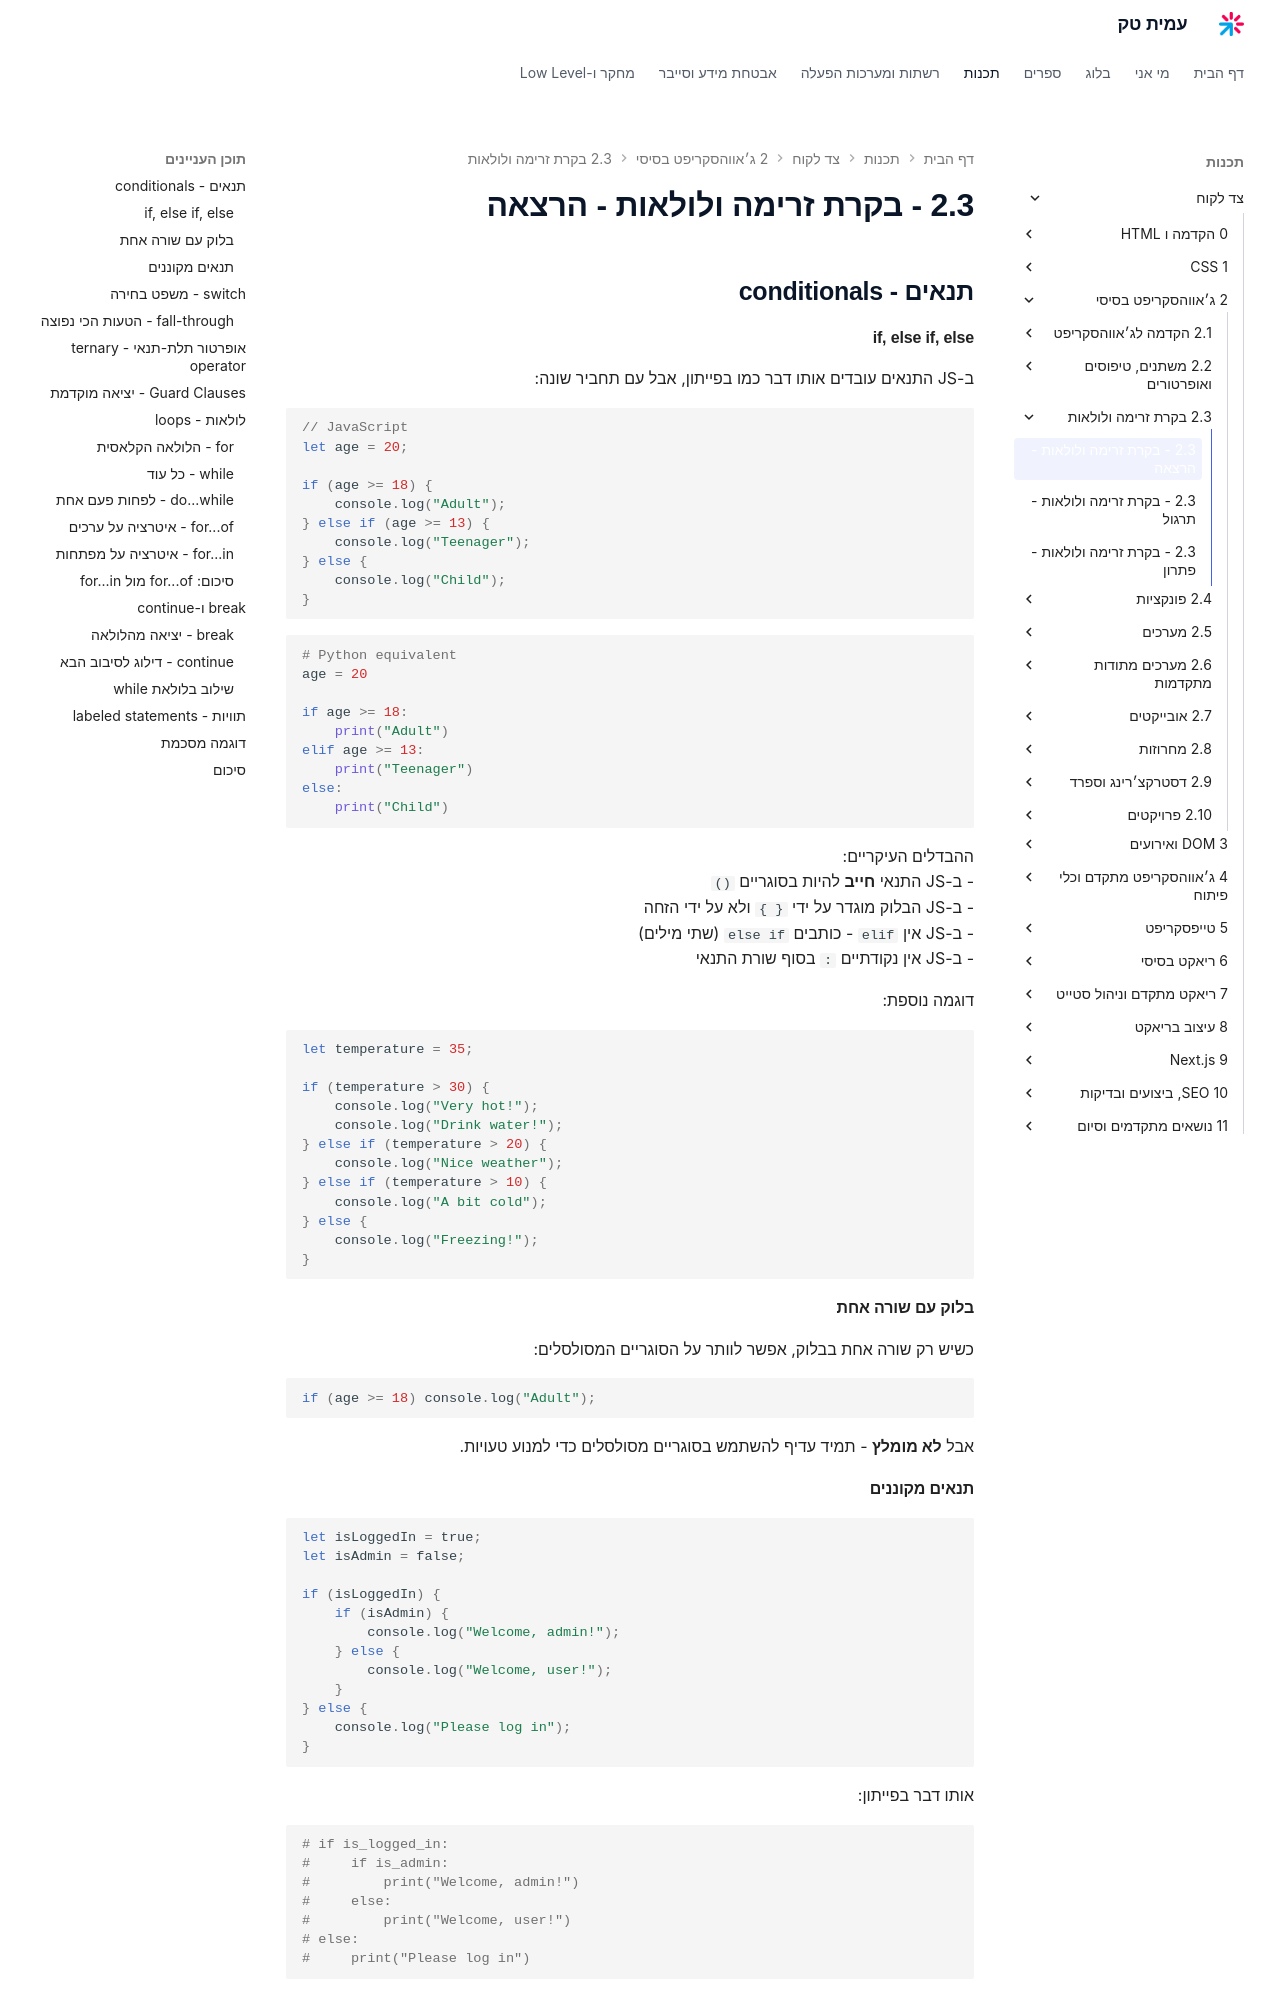

repository: AmitPinchasi/amittech · page: צד-לקוח/2 - ג׳אווהסקריפט בסיסי/2.3 - בקרת זרימה ולולאות/2.3 - בקרת זרימה ולולאות - הרצאה/index.html · generator: mkdocs


## תנאים - conditionals

#### if, else if, else

ב-JS התנאים עובדים אותו דבר כמו בפייתון, אבל עם תחביר שונה:

```js
// JavaScript
let age = 20;

if (age >= 18) {
    console.log("Adult");
} else if (age >= 13) {
    console.log("Teenager");
} else {
    console.log("Child");
}
```

```python
# Python equivalent
age = 20

if age >= 18:
    print("Adult")
elif age >= 13:
    print("Teenager")
else:
    print("Child")
```

ההבדלים העיקריים:
- ב-JS התנאי **חייב** להיות בסוגריים `()`
- ב-JS הבלוק מוגדר על ידי `{ }` ולא על ידי הזחה
- ב-JS אין `elif` - כותבים `else if` (שתי מילים)
- ב-JS אין נקודתיים `:` בסוף שורת התנאי

דוגמה נוספת:

```js
let temperature = 35;

if (temperature > 30) {
    console.log("Very hot!");
    console.log("Drink water!");
} else if (temperature > 20) {
    console.log("Nice weather");
} else if (temperature > 10) {
    console.log("A bit cold");
} else {
    console.log("Freezing!");
}
```

#### בלוק עם שורה אחת

כשיש רק שורה אחת בבלוק, אפשר לוותר על הסוגריים המסולסלים:

```js
if (age >= 18) console.log("Adult");
```

אבל **לא מומלץ** - תמיד עדיף להשתמש בסוגריים מסולסלים כדי למנוע טעויות.

#### תנאים מקוננים

```js
let isLoggedIn = true;
let isAdmin = false;

if (isLoggedIn) {
    if (isAdmin) {
        console.log("Welcome, admin!");
    } else {
        console.log("Welcome, user!");
    }
} else {
    console.log("Please log in");
}
```

אותו דבר בפייתון:
```python
# if is_logged_in:
#     if is_admin:
#         print("Welcome, admin!")
#     else:
#         print("Welcome, user!")
# else:
#     print("Please log in")
```
